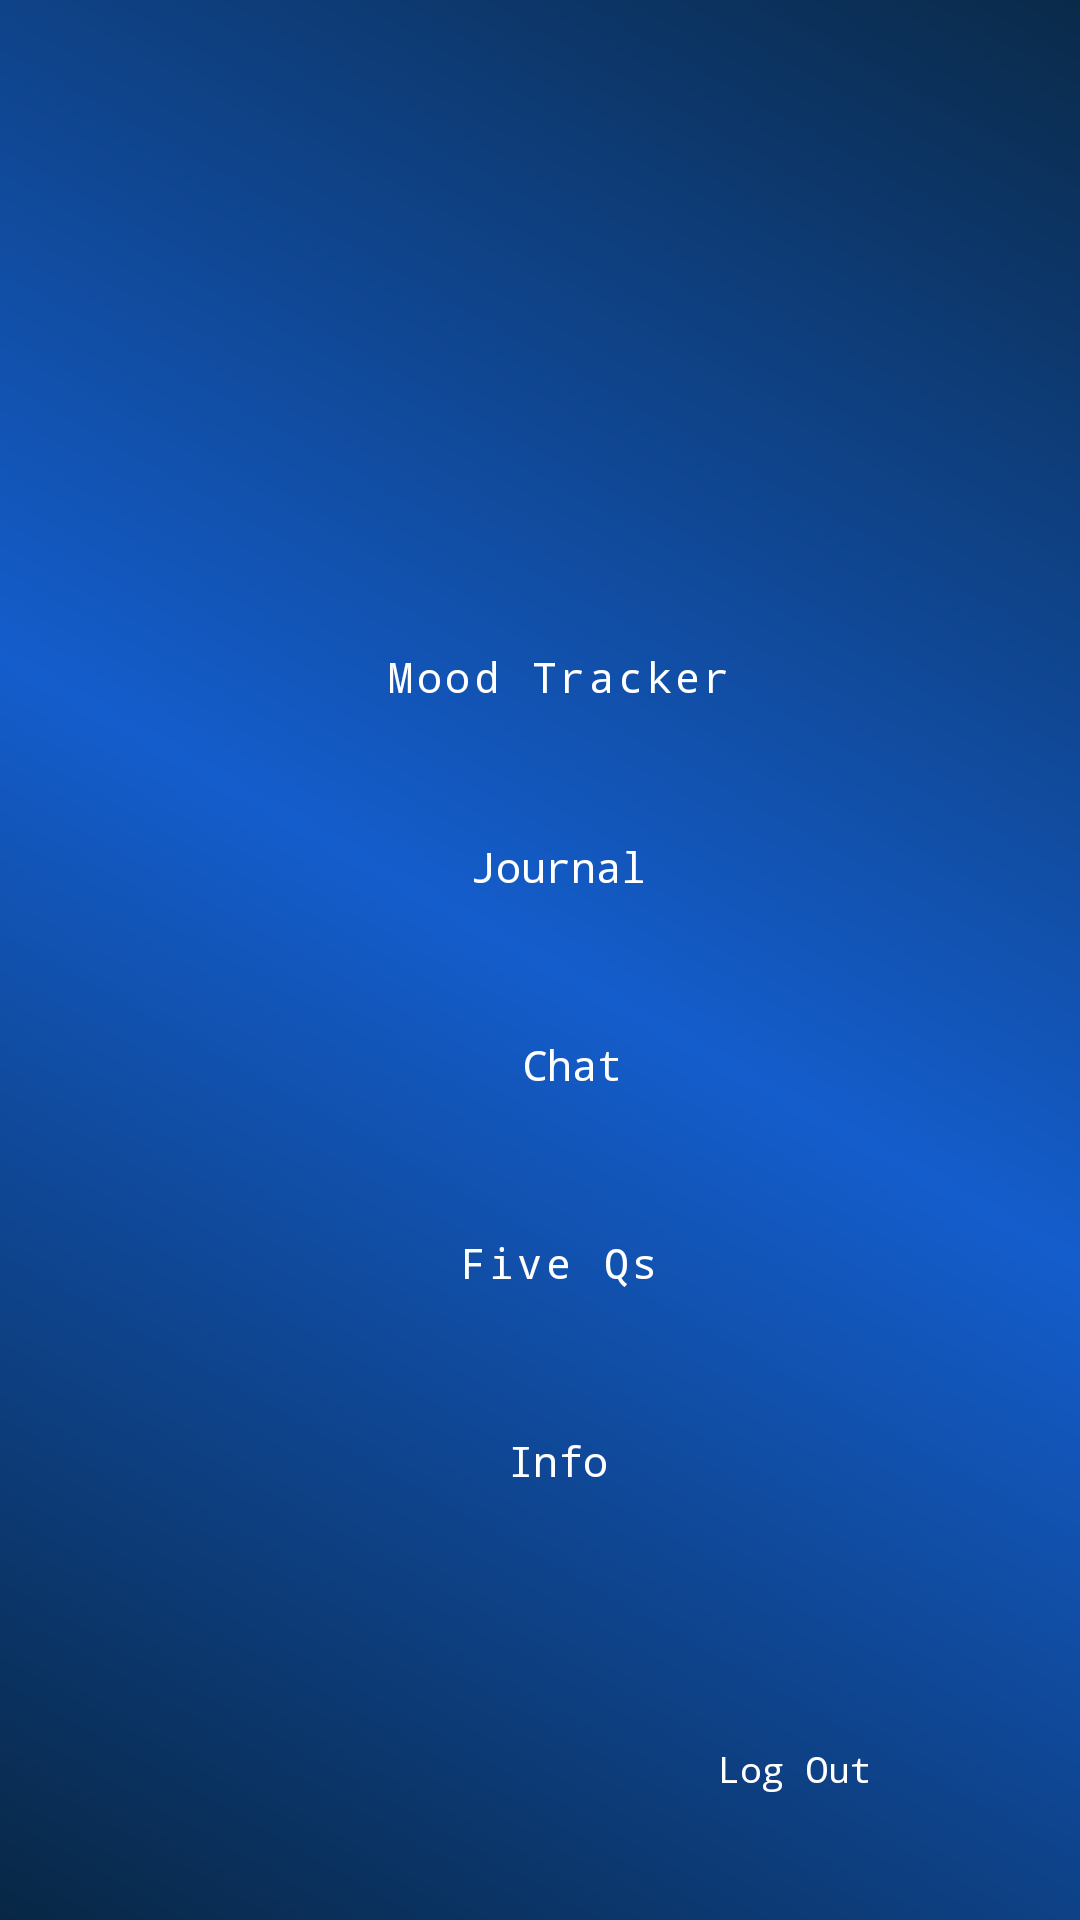

The Android layout XML behind this screen, and the referenced resources:
<!-- AndroidManifest.xml: application theme Theme.AppCompat.DayNight.DarkActionBar -->
<!-- res/layout/activity_menu.xml -->
<?xml version="1.0" encoding="utf-8"?>
<androidx.constraintlayout.widget.ConstraintLayout xmlns:android="http://schemas.android.com/apk/res/android"
    xmlns:app="http://schemas.android.com/apk/res-auto"
    xmlns:tools="http://schemas.android.com/tools"
    android:id="@+id/menu"
    android:layout_width="match_parent"
    android:layout_height="match_parent"
    android:background="@drawable/gradient"
    android:backgroundTintMode="multiply"
    android:orientation="vertical"
    android:textAlignment="center"
    android:visibility="visible">

    <TextView
        android:id="@+id/userText"
        android:layout_width="wrap_content"
        android:layout_height="wrap_content"
        android:layout_marginStart="90dp"
        android:layout_marginTop="50dp"
        android:textAllCaps="false"
        android:textColor="@color/white"
        android:textSize="18sp"
        app:layout_constraintStart_toStartOf="parent"
        app:layout_constraintTop_toTopOf="parent" />

    <Button
        android:id="@+id/moodBtn"
        style="@style/Widget.MaterialComponents.Button.OutlinedButton"
        android:layout_width="250dp"
        android:layout_height="45dp"
        android:layout_marginStart="100dp"
        android:layout_marginTop="300dp"
        android:layout_marginEnd="100dp"
        android:layout_marginBottom="8dp"
        android:fadingEdge="vertical"
        android:text="@string/mood_tracker"
        android:textAlignment="center"
        android:textAllCaps="false"
        android:textColor="@color/white"
        android:textSize="14sp"
        android:textStyle="normal"
        android:theme="@style/Theme.MaterialComponents"
        android:typeface="monospace"
        app:cornerRadius="10dp"
        app:layout_constraintBottom_toTopOf="@+id/journalBtn"
        app:layout_constraintEnd_toEndOf="parent"
        app:layout_constraintHorizontal_bias="0.435"
        app:layout_constraintStart_toStartOf="parent"
        app:layout_constraintTop_toTopOf="parent"
        app:strokeColor="@color/fui_bgGitHub"
        app:strokeWidth="1dp" />

    <Button
        android:id="@+id/infoBtn"
        style="@style/Widget.MaterialComponents.Button.OutlinedButton"
        android:layout_width="250dp"
        android:layout_height="50dp"
        android:layout_marginStart="100dp"
        android:layout_marginTop="8dp"
        android:layout_marginEnd="100dp"
        android:layout_marginBottom="225dp"
        android:text="@string/info"

        android:textAlignment="center"
        android:textColor="@color/white"
        android:textColorHighlight="@color/black"
        android:textSize="14sp"
        android:typeface="monospace"
        app:cornerRadius="10dp"
        app:layout_constraintBottom_toBottomOf="parent"
        app:layout_constraintEnd_toEndOf="parent"
        app:layout_constraintHorizontal_bias="0.435"
        app:layout_constraintStart_toStartOf="parent"
        app:layout_constraintTop_toBottomOf="@+id/fiveQsBtn"
        app:strokeColor="@color/fui_bgGitHub"
        app:strokeWidth="1dp" />

    <Button
        android:id="@+id/chatBtn"
        style="@style/Widget.MaterialComponents.Button.OutlinedButton"
        android:layout_width="250dp"
        android:layout_height="50dp"
        android:layout_marginStart="100dp"
        android:layout_marginTop="8dp"
        android:layout_marginEnd="100dp"
        android:layout_marginBottom="8dp"
        android:text="@string/chat"
        android:textAlignment="center"
        android:textColor="@color/white"
        android:textSize="14sp"
        android:textStyle="normal"
        android:typeface="monospace"
        app:cornerRadius="10dp"
        app:layout_constraintBottom_toTopOf="@+id/fiveQsBtn"
        app:layout_constraintEnd_toEndOf="parent"
        app:layout_constraintHorizontal_bias="0.384"
        app:layout_constraintStart_toStartOf="parent"
        app:layout_constraintTop_toBottomOf="@+id/journalBtn"
        app:strokeColor="@color/fui_bgGitHub"
        app:strokeWidth="1dp" />

    <Button
        android:id="@+id/fiveQsBtn"
        style="@style/Widget.MaterialComponents.Button.OutlinedButton"
        android:layout_width="250dp"
        android:layout_height="50dp"
        android:layout_marginStart="100dp"
        android:layout_marginTop="8dp"
        android:layout_marginEnd="100dp"
        android:layout_marginBottom="8dp"

        android:text="@string/five_q_s"
        android:textAlignment="center"
        android:textAllCaps="false"
        android:textColor="@color/white"
        android:textSize="14sp"
        android:theme="@style/Theme.MaterialComponents"

        android:typeface="monospace"
        app:cornerRadius="10dp"
        app:layout_constraintBottom_toTopOf="@+id/infoBtn"
        app:layout_constraintEnd_toEndOf="parent"
        app:layout_constraintHorizontal_bias="0.435"
        app:layout_constraintStart_toStartOf="parent"
        app:layout_constraintTop_toBottomOf="@+id/chatBtn"
        app:strokeColor="@color/fui_bgGitHub"
        app:strokeWidth="1dp" />

    <Button
        android:id="@+id/journalBtn"
        style="@style/Widget.MaterialComponents.Button.OutlinedButton"
        android:layout_width="250dp"
        android:layout_height="50dp"
        android:layout_marginStart="100dp"
        android:layout_marginTop="8dp"
        android:layout_marginEnd="100dp"
        android:layout_marginBottom="8dp"
        android:text="@string/journal"
        android:textAlignment="center"
        android:textColor="@color/white"
        android:textSize="14sp"
        android:typeface="monospace"
        app:cornerRadius="10dp"
        app:layout_constraintBottom_toTopOf="@+id/chatBtn"
        app:layout_constraintEnd_toEndOf="parent"
        app:layout_constraintHorizontal_bias="0.435"
        app:layout_constraintStart_toStartOf="parent"
        app:layout_constraintTop_toBottomOf="@+id/moodBtn"
        app:strokeColor="@color/fui_bgGitHub"
        app:strokeWidth="1dp" />

    <Button
        android:id="@+id/logOutBtn"
        style="@style/Widget.MaterialComponents.Button.OutlinedButton"
        android:layout_width="150dp"
        android:layout_height="45dp"
        android:layout_marginStart="239dp"
        android:layout_marginTop="101dp"
        android:layout_marginEnd="20dp"
        android:layout_marginBottom="28dp"
        android:text="@string/log_out"
        android:textAlignment="center"
        android:textAllCaps="false"
        android:textColor="@color/white"
        android:textIsSelectable="false"
        android:textSize="12sp"
        android:typeface="monospace"
        app:cornerRadius="5dp"
        app:layout_constraintBottom_toBottomOf="parent"
        app:layout_constraintEnd_toEndOf="parent"
        app:layout_constraintHorizontal_bias="1.0"
        app:layout_constraintStart_toStartOf="parent"
        app:layout_constraintTop_toBottomOf="@+id/infoBtn"
        app:layout_constraintVertical_bias="1.0"
        app:strokeColor="@color/black"
        app:strokeWidth="1dp" />

</androidx.constraintlayout.widget.ConstraintLayout>
<!-- resources referenced by this layout -->
<resources>
  <!-- drawable gradient (drawable) -->
  <?xml version="1.0" encoding="utf-8"?>
  <shape xmlns:android="http://schemas.android.com/apk/res/android">
      <solid android:color="#1352A5" />
      <gradient
          android:angle="45"
          android:endColor="#0A2A49"
          android:centerColor="#145DCC"
          android:startColor="#082745" />
  </shape>
  <string name="chat">Chat</string>
  <string name="five_q_s">Five Qs</string>
  <string name="info">Info</string>
  <string name="journal">Journal</string>
  <string name="log_out">Log Out</string>
  <string name="mood_tracker">Mood Tracker</string>
  <!-- not gathered from this repository: default colours our renderer supplied (Android Studio template values) -->
  <color name="black">#FF000000</color>
  <color name="white">#FFFFFFFF</color>
</resources>
